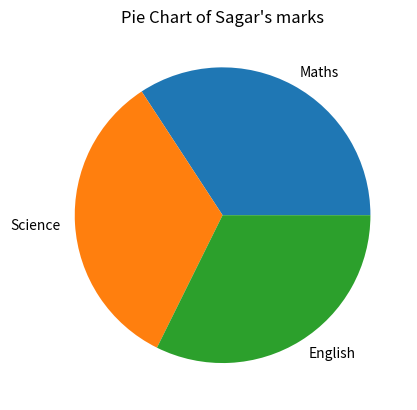
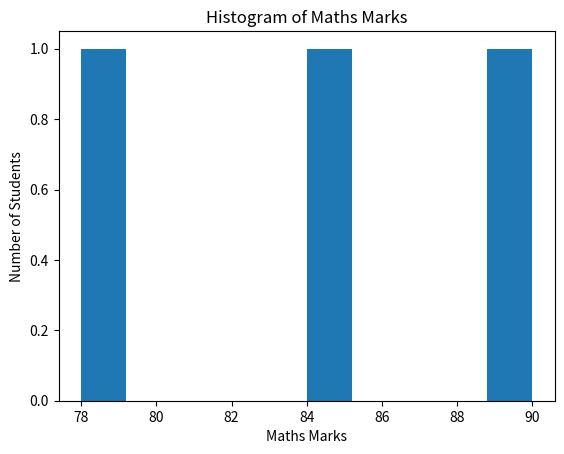

The script that saved these images, in order:
# Rename math Column to Mathematics

import matplotlib.pyplot as plt
import pandas as pd
import numpy as np

Border = "-" * 50

def Studentsmarks():

   
    df =pd.DataFrame ({
        "Name" : ["Amit"  ,"Sagar" ,"Pooja"],
        "Maths" : [85,90,78] ,
        "Science" : [92,88, 80,],
        "English" : [ 75, 85,82]
    })

    print(Border)
    print("Students Exam Report")
    print(Border)

    print(df)

    df["Gender"] = ["Male","Male","Female"]

    # one hot encoding
    encode = pd.get_dummies(
            df,
            columns=['Gender'],
            drop_first=True,
            dtype = int)
    
    encode = encode.rename(columns={"Gender_Male" : "Gender"})

    print(Border)
    print("Gender Column added sucessfully")
    print(Border)
    print(encode)

    result = df.groupby("Gender")[["Maths","Science","English"]].mean()

    print(Border)
    print("Average calculated sucessfully")
    print(Border)
    print(result)
    

    plt.pie(x=[90,88,85],labels=["Maths","Science","English"])
    plt.title("Pie Chart of Sagar's marks")

    print(Border)
    print("Pie chart created sucessfully")
    print(Border)

    plt.show()

    df["Total"] = df["Maths"] + df["Science"] + df["English"]
    
    
    print("New Column Added Sucessfully :")
    print(Border)
    

    df["Status"] = np.where(df["Total"] >= 250, "Pass", "Fail")

    print(df)

    PassCount = df["Status"].value_counts()["Pass"]

    print(Border)
    print("Pass Count is : ",PassCount)
    print(Border)

    df.to_csv("StudentReport.csv", index=False)

    print(Border)
    print("CSV file created Sucessfully")
    print(Border)

    plt.hist(x=[85,90,78])
    plt.title("Histogram of Maths Marks")
    plt.xlabel("Maths Marks")
    plt.ylabel("Number of Students")
    plt.show()    

    print(Border)
    print("Histogram created Sucessfully")
    print(Border)

    df.rename(columns={"Maths" : "Mathematics"},inplace=True)

    print(Border)
    print("After Renameing")
    print(Border)

    print(df)


    
def main():
    Studentsmarks()

if __name__ == "__main__":
    main()
